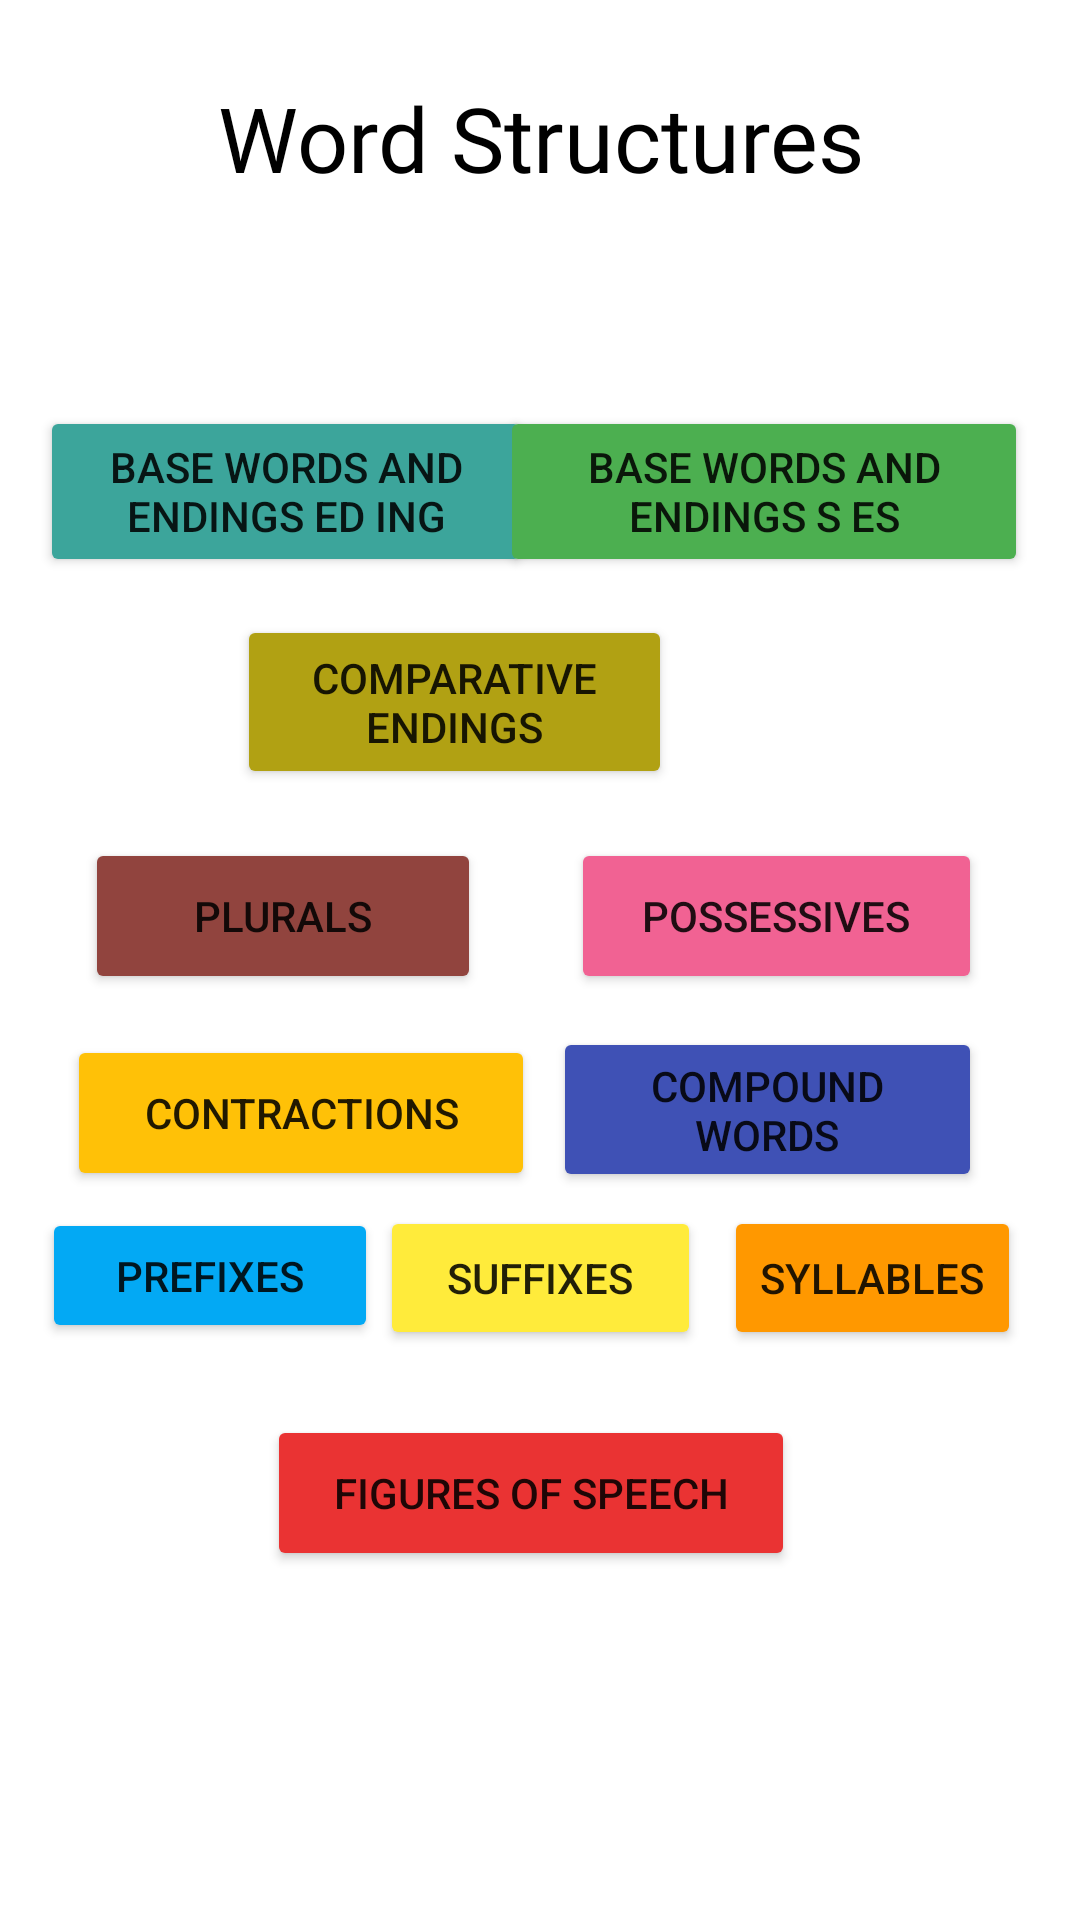

Reconstruct the res/layout file that produces this screen, plus the resources it refers to.
<!-- AndroidManifest.xml: application theme Theme.Herataleapp -->
<!-- res/layout/activity_word_structures_main.xml -->
<?xml version="1.0" encoding="utf-8"?>
<androidx.constraintlayout.widget.ConstraintLayout xmlns:android="http://schemas.android.com/apk/res/android"
    xmlns:app="http://schemas.android.com/apk/res-auto"
    xmlns:tools="http://schemas.android.com/tools"
    android:layout_width="match_parent"
    android:layout_height="match_parent"
    tools:context=".WordStructuresMainActivity">

    <Button
        android:id="@+id/button4"
        android:layout_width="107dp"
        android:layout_height="48dp"
        android:text="Suffixes"
        app:backgroundTint="#FFEB3B"
        app:layout_constraintBottom_toBottomOf="parent"
        app:layout_constraintEnd_toEndOf="parent"
        app:layout_constraintStart_toStartOf="parent"
        app:layout_constraintTop_toTopOf="parent"
        app:layout_constraintVertical_bias="0.679" />

    <Button
        android:id="@+id/button3"
        android:layout_width="112dp"
        android:layout_height="45dp"
        android:layout_marginEnd="21dp"
        android:layout_marginRight="21dp"
        android:layout_marginBottom="23dp"
        android:text="Prefixes"
        app:backgroundTint="#03A9F4"
        app:layout_constraintBottom_toBottomOf="parent"
        app:layout_constraintEnd_toEndOf="parent"
        app:layout_constraintHorizontal_bias="0.061"
        app:layout_constraintStart_toStartOf="parent"
        app:layout_constraintTop_toTopOf="parent"
        app:layout_constraintVertical_bias="0.704" />

    <Button
        android:id="@+id/button8"
        android:layout_width="137dp"
        android:layout_height="52dp"
        android:text="Possessives"
        app:backgroundTint="#F16293"
        app:layout_constraintBottom_toBottomOf="parent"
        app:layout_constraintEnd_toEndOf="parent"
        app:layout_constraintHorizontal_bias="0.854"
        app:layout_constraintStart_toStartOf="parent"
        app:layout_constraintTop_toTopOf="parent"
        app:layout_constraintVertical_bias="0.475" />

    <Button
        android:id="@+id/button11"
        android:layout_width="176dp"
        android:layout_height="52dp"
        android:layout_marginStart="114dp"
        android:layout_marginLeft="114dp"
        android:layout_marginEnd="114dp"
        android:layout_marginRight="114dp"
        android:text="Figures Of Speech"
        app:backgroundTint="#EA3333"
        app:layout_constraintBottom_toBottomOf="parent"
        app:layout_constraintEnd_toEndOf="parent"
        app:layout_constraintHorizontal_bias="0.571"
        app:layout_constraintStart_toStartOf="parent"
        app:layout_constraintTop_toTopOf="parent"
        app:layout_constraintVertical_bias="0.802" />

    <Button
        android:id="@+id/button"
        android:layout_width="164dp"
        android:layout_height="57dp"
        android:text="Base Words and Endings ed ing"
        app:backgroundTint="#3CA59B"
        app:layout_constraintBottom_toBottomOf="parent"
        app:layout_constraintEnd_toEndOf="parent"
        app:layout_constraintHorizontal_bias="0.068"
        app:layout_constraintStart_toStartOf="parent"
        app:layout_constraintTop_toTopOf="parent"
        app:layout_constraintVertical_bias="0.232" />

    <Button
        android:id="@+id/button10"
        android:layout_width="145dp"
        android:layout_height="58dp"
        android:layout_marginEnd="136dp"
        android:layout_marginRight="136dp"
        android:text="Comparative Endings"
        app:backgroundTint="#B1A113"
        app:layout_constraintBottom_toBottomOf="parent"
        app:layout_constraintEnd_toEndOf="parent"
        app:layout_constraintTop_toTopOf="parent"
        app:layout_constraintVertical_bias="0.352" />

    <Button
        android:id="@+id/button9"
        android:layout_width="132dp"
        android:layout_height="52dp"
        android:text="Plurals"
        app:backgroundTint="#91443E"
        app:layout_constraintBottom_toBottomOf="parent"
        app:layout_constraintEnd_toStartOf="@+id/button5"
        app:layout_constraintHorizontal_bias="0.541"
        app:layout_constraintStart_toStartOf="parent"
        app:layout_constraintTop_toTopOf="parent"
        app:layout_constraintVertical_bias="0.475" />

    <Button
        android:id="@+id/button5"
        android:layout_width="143dp"
        android:layout_height="55dp"
        android:text="Compound Words"
        app:backgroundTint="#3F51B5"
        app:layout_constraintBottom_toBottomOf="parent"
        app:layout_constraintEnd_toEndOf="parent"
        app:layout_constraintHorizontal_bias="0.85"
        app:layout_constraintStart_toStartOf="parent"
        app:layout_constraintTop_toTopOf="parent"
        app:layout_constraintVertical_bias="0.585" />

    <Button
        android:id="@+id/button7"
        android:layout_width="156dp"
        android:layout_height="52dp"
        android:text="Contractions"
        app:backgroundTint="#FFC107"
        app:layout_constraintBottom_toBottomOf="parent"
        app:layout_constraintEnd_toEndOf="parent"
        app:layout_constraintHorizontal_bias="0.109"
        app:layout_constraintStart_toStartOf="parent"
        app:layout_constraintTop_toTopOf="parent"
        app:layout_constraintVertical_bias="0.587" />

    <Button
        android:id="@+id/button6"
        android:layout_width="wrap_content"
        android:layout_height="wrap_content"
        android:text="Syllables"
        app:backgroundTint="#FF9800"
        app:layout_constraintBottom_toBottomOf="parent"
        app:layout_constraintEnd_toEndOf="parent"
        app:layout_constraintHorizontal_bias="0.925"
        app:layout_constraintStart_toStartOf="parent"
        app:layout_constraintTop_toTopOf="parent"
        app:layout_constraintVertical_bias="0.679" />

    <Button
        android:id="@+id/button2"
        android:layout_width="176dp"
        android:layout_height="57dp"
        android:text="Base Words And Endings s es"
        app:backgroundTint="#4CAF50"
        app:layout_constraintBottom_toBottomOf="parent"
        app:layout_constraintEnd_toEndOf="parent"
        app:layout_constraintHorizontal_bias="0.906"
        app:layout_constraintStart_toStartOf="parent"
        app:layout_constraintTop_toTopOf="parent"
        app:layout_constraintVertical_bias="0.232" />

    <TextView
        android:id="@+id/textView4"
        android:layout_width="wrap_content"
        android:layout_height="wrap_content"
        android:fontFamily="@font/patrick_hand"
        android:text="Word Structures"
        android:textColor="#000000"
        android:textSize="30sp"
        app:layout_constraintBottom_toBottomOf="parent"
        app:layout_constraintEnd_toEndOf="parent"
        app:layout_constraintHorizontal_bias="0.502"
        app:layout_constraintStart_toStartOf="parent"
        app:layout_constraintTop_toTopOf="parent"
        app:layout_constraintVertical_bias="0.043" />

</androidx.constraintlayout.widget.ConstraintLayout>
<!-- resources referenced by this layout -->
<resources>
  <style name="Theme.Herataleapp" parent="Theme.MaterialComponents.DayNight.DarkActionBar">
          
          <item name="colorPrimary">@color/purple_500</item>
          <item name="colorPrimaryVariant">@color/purple_700</item>
          <item name="colorOnPrimary">@color/white</item>
          
          <item name="colorSecondary">@color/teal_200</item>
          <item name="colorSecondaryVariant">@color/teal_700</item>
          <item name="colorOnSecondary">@color/black</item>
          
          <item name="android:statusBarColor" tools:targetApi="l">?attr/colorPrimaryVariant</item>
          
      </style>
  <!-- not gathered from this repository: default colours our renderer supplied (Android Studio template values) -->
  <color name="purple_500">#FF6200EE</color>
  <color name="purple_700">#FF3700B3</color>
  <color name="teal_200">#FF03DAC5</color>
  <color name="teal_700">#FF018786</color>
  <color name="black">#FF000000</color>
  <color name="white">#FFFFFFFF</color>
</resources>
